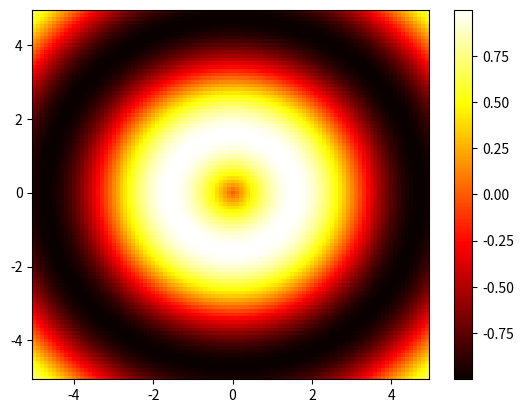

Source code (Python):
import matplotlib.pyplot as plt
import numpy as np

# Create sample data
x = np.arange(-5, 5, 0.1)
y = np.arange(-5, 5, 0.1)
X, Y = np.meshgrid(x, y)
Z = np.sin(np.sqrt(X**2 + Y**2))

# Display the data using pcolormesh
c = plt.pcolormesh(X, Y, Z, cmap='hot') 
plt.colorbar()  # Optional: Add a colorbar
plt.show()

# TO find 'c' after the fact, look in ax.collections:
# for imshow() calls it will be in ax.images, not collections.
ax = plt.gca()
print(ax.collections)
print(type(ax.collections[0])) # Will be a QuadMesh type